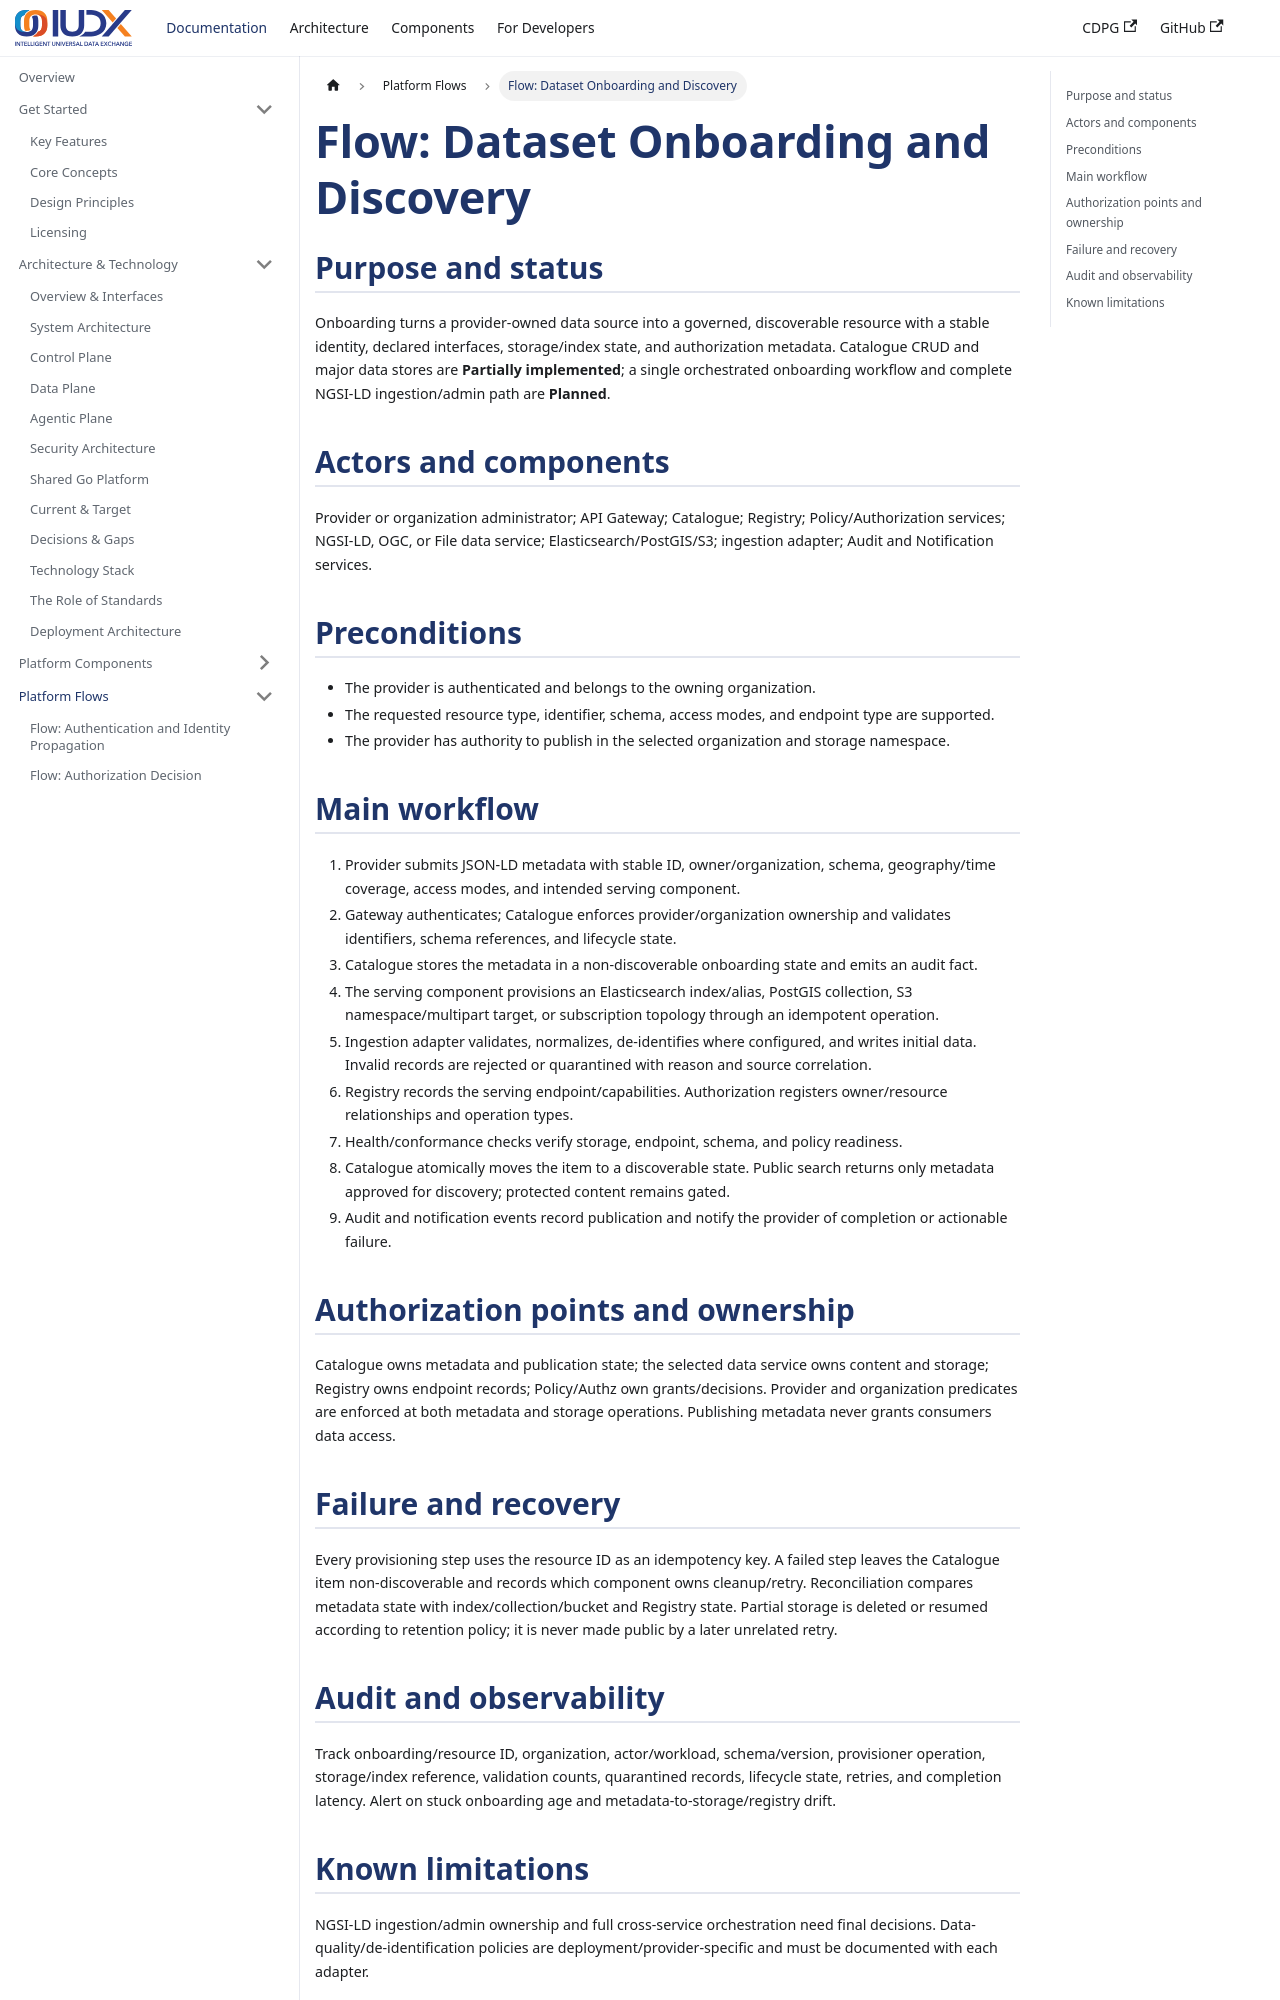

repository: datakaveri/cdpg-docs · page: docs/flows/dataset-onboarding/index.html · generator: docusaurus

---
sidebar_position: 4
title: "Flow: Dataset Onboarding and Discovery"
description: Registering metadata, provisioning storage, ingesting content, publishing discovery, and recovering partial onboarding.
---

# Flow: Dataset Onboarding and Discovery

## Purpose and status

Onboarding turns a provider-owned data source into a governed, discoverable resource with a stable identity, declared interfaces, storage/index state, and authorization metadata. Catalogue CRUD and major data stores are **Partially implemented**; a single orchestrated onboarding workflow and complete NGSI-LD ingestion/admin path are **Planned**.

## Actors and components

Provider or organization administrator; API Gateway; Catalogue; Registry; Policy/Authorization services; NGSI-LD, OGC, or File data service; Elasticsearch/PostGIS/S3; ingestion adapter; Audit and Notification services.

## Preconditions

- The provider is authenticated and belongs to the owning organization.
- The requested resource type, identifier, schema, access modes, and endpoint type are supported.
- The provider has authority to publish in the selected organization and storage namespace.

## Main workflow

1. Provider submits JSON-LD metadata with stable ID, owner/organization, schema, geography/time coverage, access modes, and intended serving component.
2. Gateway authenticates; Catalogue enforces provider/organization ownership and validates identifiers, schema references, and lifecycle state.
3. Catalogue stores the metadata in a non-discoverable onboarding state and emits an audit fact.
4. The serving component provisions an Elasticsearch index/alias, PostGIS collection, S3 namespace/multipart target, or subscription topology through an idempotent operation.
5. Ingestion adapter validates, normalizes, de-identifies where configured, and writes initial data. Invalid records are rejected or quarantined with reason and source correlation.
6. Registry records the serving endpoint/capabilities. Authorization registers owner/resource relationships and operation types.
7. Health/conformance checks verify storage, endpoint, schema, and policy readiness.
8. Catalogue atomically moves the item to a discoverable state. Public search returns only metadata approved for discovery; protected content remains gated.
9. Audit and notification events record publication and notify the provider of completion or actionable failure.

## Authorization points and ownership

Catalogue owns metadata and publication state; the selected data service owns content and storage; Registry owns endpoint records; Policy/Authz own grants/decisions. Provider and organization predicates are enforced at both metadata and storage operations. Publishing metadata never grants consumers data access.
